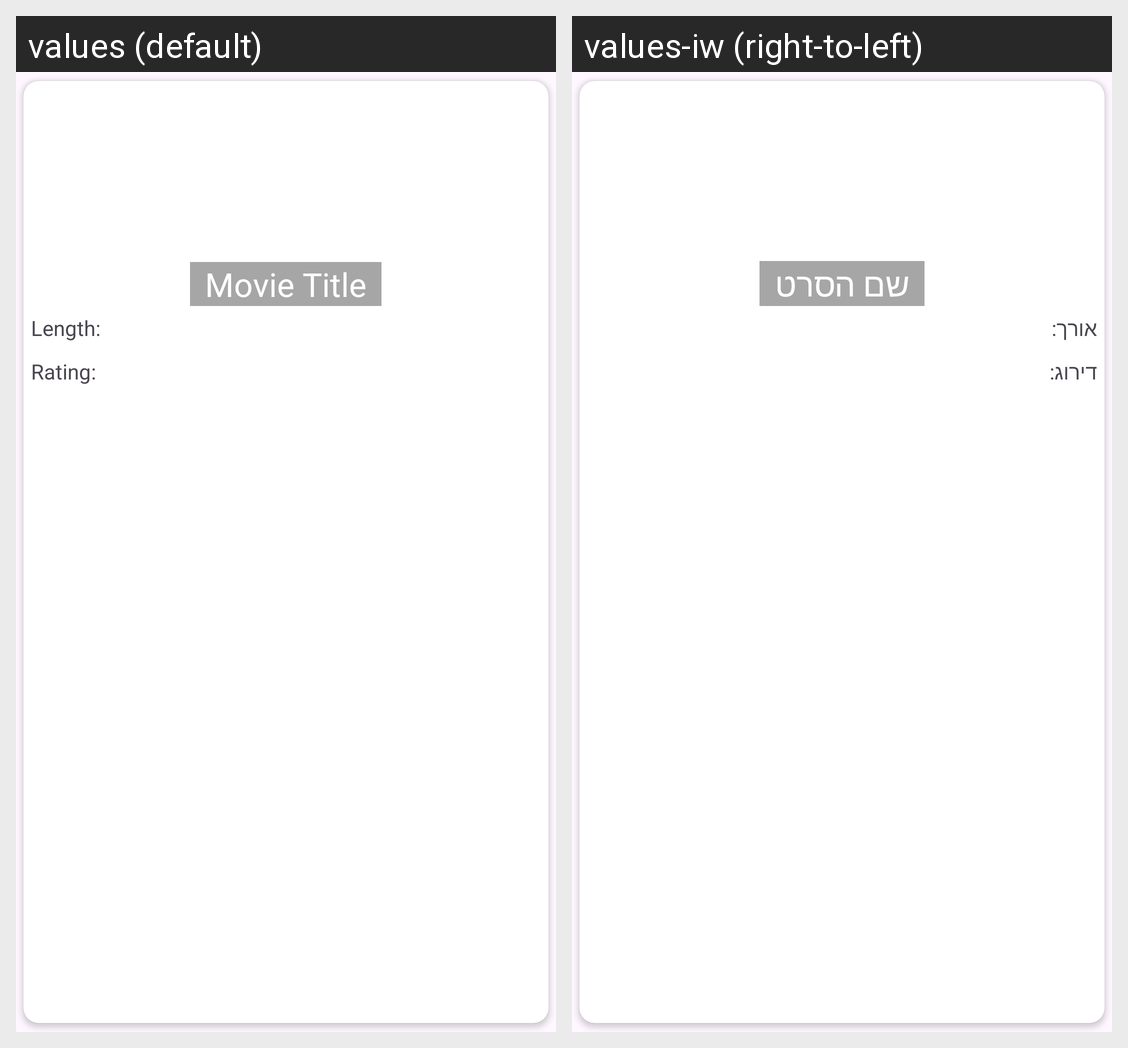

For this localized Android screen grid, give each drawn string resource with its value in every locale shown.
Android screen res/layout/saved_item_layout.xml rendered under 2 locales, left to right: values (default), values-iw (right-to-left). Device: Nexus 5 (rendered at 1080×1920; each locale shown at half size, 540×960, under a caption strip naming it); theme Theme.MyMovies.
Strings drawn on this screen, with the default value and each locale's value (text and hints the layout hard-codes, and strings that could not be matched under every locale, appear in the picture but are not listed):

movie_title
  values: Movie Title
  values-iw: שם הסרט

length
  values: Length:
  values-iw: אורך:

rating
  values: Rating:
  values-iw: דירוג:
